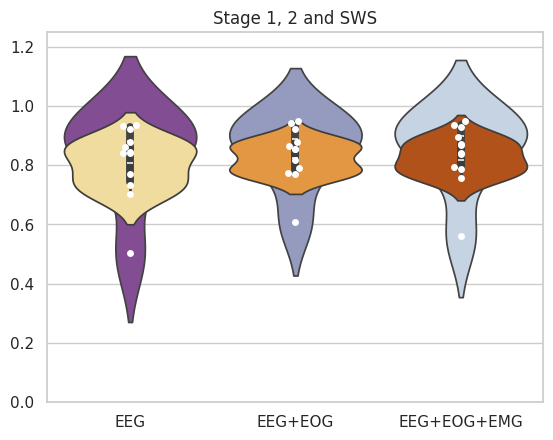

Write the Python code that produced this figure.
import seaborn as sns
import numpy as np
import pandas as pd
import matplotlib.pyplot as plt 

#RFS = Reduce Feature Set
#CM = cascade model
#SF = Simpler features
wr_eeg =[0.93163565, 0.93653909, 0.84183007, 0.8403935,  0.92426518, 0.50224618]
s1234_eeg=[0.86221871, 0.84590945, 0.73367572, 0.77174849, 0.87730275, 0.70247046]

wr_eeg_eog =  [0.94167963, 0.94807909, 0.85476619, 0.81833616, 0.92416869, 0.60755814]
s1234_eeg_eog= [0.87971131, 0.86603069, 0.77475593, 0.77185501, 0.85648503, 0.79155944]

wr_eeg_eog_emg = [0.95002894, 0.93623943, 0.86913801, 0.83907092, 0.93087179, 0.55996223]
s1234_eeg_eog_emg= [0.89450102, 0.84219002, 0.79351656, 0.78693026, 0.873451,  0.75678497]



data_wr= pd.DataFrame(
    {
    'EEG': wr_eeg,
    'EEG+EOG' : wr_eeg_eog,
    'EEG+EOG+EMG' : wr_eeg_eog_emg
    })

data_s1234= pd.DataFrame(
    {
    'EEG': s1234_eeg,
    'EEG+EOG' : s1234_eeg_eog,
    'EEG+EOG+EMG' : s1234_eeg_eog_emg
    })




sns.set_theme(style="whitegrid")
plt.ylim(0, 1.25)

ax= sns.violinplot(data=data_wr,palette='BuPu_r')
ax = sns.swarmplot(data=data_wr, color="white")
plt.title('Wake-Rem')
plt.show()

plt.ylim(0, 1.25)
ax= sns.violinplot(data=data_s1234,palette='YlOrBr')
ax = sns.swarmplot(data=data_s1234, color="white")
plt.title('Stage 1, 2 and SWS')
plt.show()

